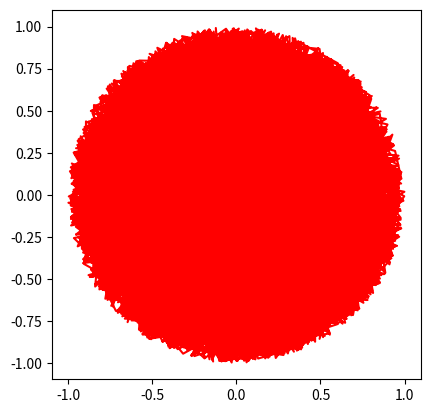

The matplotlib source for this figure:
#%%
from random import randint
import matplotlib.pyplot as pl
import numpy
"""
aprobado=0
total=10000000
for i in range(total):
    if randint(0,1)+randint(0,1)+randint(0,1)+randint(0,1)==3:
        aprobado+=1
print(aprobado/total)"""

N=10000
x,y=numpy.random.uniform(-1,1,size=(2,N))
interior=(x**2+y**2)<=1

mi_pi=(interior*4)/N
print(mi_pi)
exterior=numpy.invert(interior)
pl.plot(x[interior],y[interior],color="Red")
pl.axis('square')
